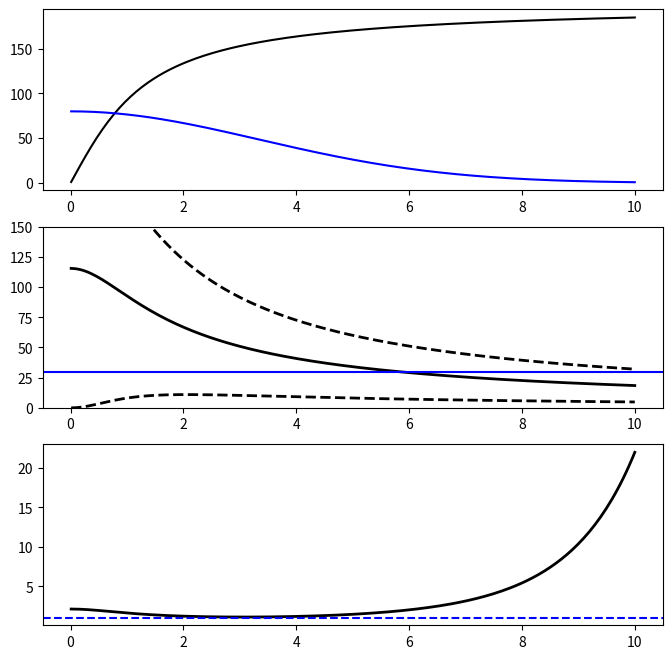

Reproduce this figure in Python.
import numpy as np
import matplotlib.pyplot as plt

v0 = 200.0    # km/s
r0 = 1.0      # kpc
omegap = 30.0 # km/s/kpc
Sigma0 = 80.0   # Msun/pc^2
G = 4.302e-3  # (km/s)^2 /Msun *pc

# effective sound speed
c0 = 10.0     # km/s

# circular velocity
r = np.linspace(0.01, 10.0, 200)
vc = v0 * np.sqrt( 1.0 - (r0/r) * np.arctan(r/r0) )

omega = vc / r
kappa2 = v0**2 * ( 2.0*r - r0*np.arctan(r/r0) - r*r0**2/(r0**2 + r**2) )/r**3
kappa = np.sqrt(kappa2)

s = np.log(5.0)/ 6.0**2
Sigma = Sigma0 * np.exp(-s*r**2)

Q = kappa*c0 / (np.pi * G * Sigma) / 1000.0

# plotting
fig = plt.figure(figsize=(8,8))
ax = fig.add_subplot(311)
plt.plot(r, vc, 'k-')
plt.plot(r, Sigma, 'b-')
ax = fig.add_subplot(312)
plt.plot(r,omega,'k-',lw=2)
plt.plot(r,omega-0.5*kappa,'k--',lw=2)
plt.plot(r,omega+0.5*kappa,'k--',lw=2)
plt.axhline(omegap, c='b', ls='-')
ax.set_ylim(0.0, 150.0)
ax = fig.add_subplot(313)
plt.plot(r, Q, 'k-', lw=2)
plt.axhline(1.0, c='b', ls='--')
plt.show()

